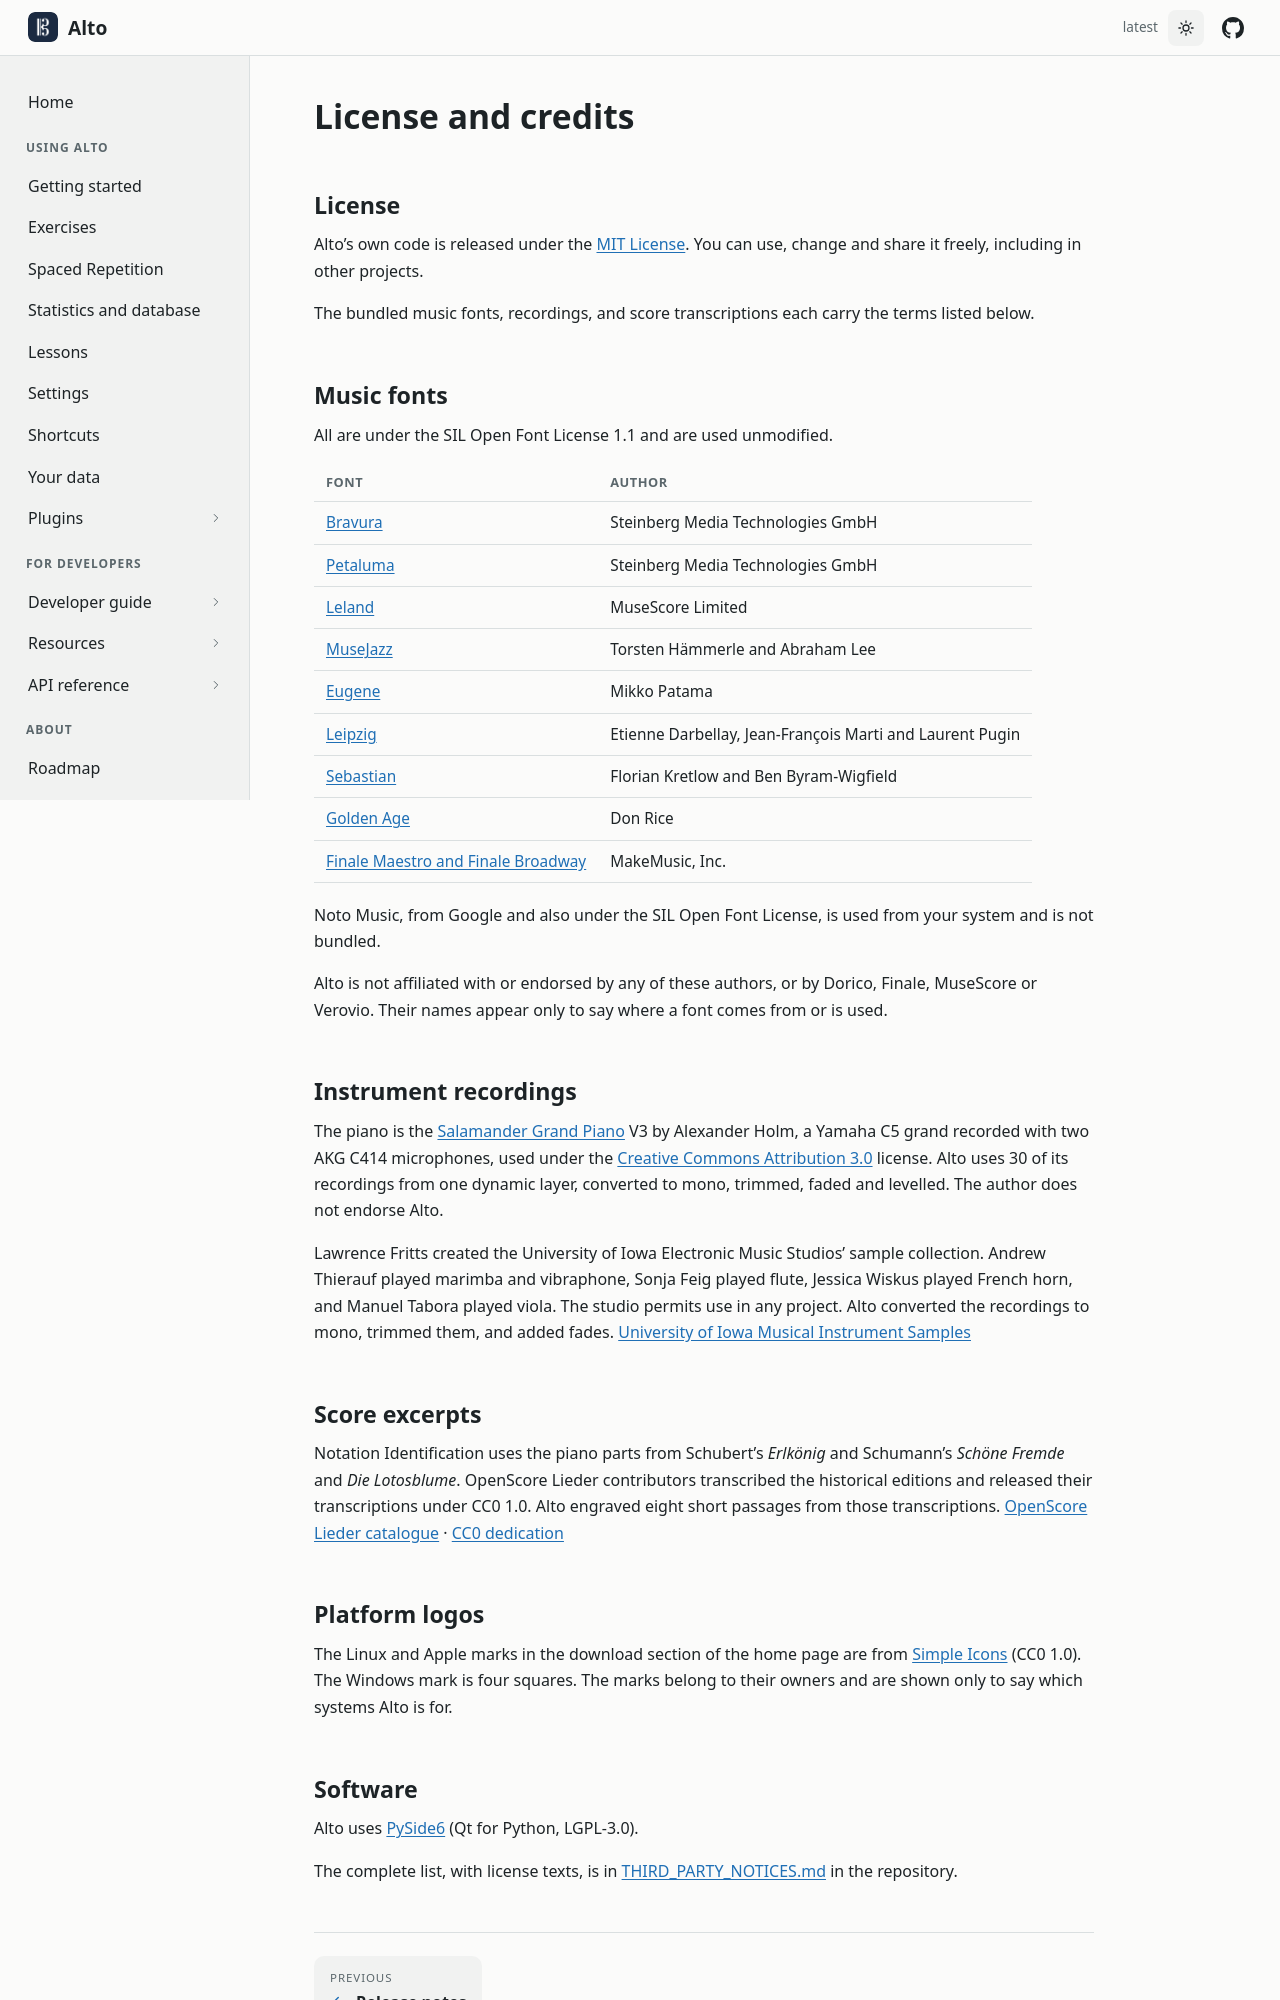

repository: altosaurus/alto · page: credits/index.html · generator: sphinx

---
title: License and credits
nav_order: 12
nav_group: About
permalink: /credits/
---
## License

Alto's own code is released under the [MIT License]({{ '/LICENSE' | relative_url }}). You can use,
change and share it freely, including in other projects.

The bundled music fonts, recordings, and score transcriptions each carry the terms listed below.

## Music fonts

All are under the SIL Open Font License 1.1 and are used unmodified.

| Font | Author |
|---|---|
| [Bravura](https://github.com/steinbergmedia/bravura) | Steinberg Media Technologies GmbH |
| [Petaluma](https://github.com/steinbergmedia/petaluma) | Steinberg Media Technologies GmbH |
| [Leland](https://github.com/musescore/MuseScore/tree/main/fonts/leland) | MuseScore Limited |
| [MuseJazz](https://github.com/musescore/MuseScore/tree/main/fonts/musejazz) | Torsten Hämmerle and Abraham Lee |
| [Eugene](https://github.com/mikkopatama/eugenefont) | Mikko Patama |
| [Leipzig](https://github.com/rism-digital/leipzig) | Etienne Darbellay, Jean-François Marti and Laurent Pugin |
| [Sebastian](https://github.com/fkretlow/sebastian) | Florian Kretlow and Ben Byram-Wigfield |
| [Golden Age](https://github.com/benwiggy/GoldenAge) | Don Rice |
| [Finale Maestro and Finale Broadway](https://github.com/musescore/MuseScore/tree/main/fonts) | MakeMusic, Inc. |

Noto Music, from Google and also under the SIL Open Font License, is used from your system and is not bundled.

Alto is not affiliated with or endorsed by any of these authors, or by Dorico, Finale, MuseScore or Verovio. Their names
appear only to say where a font comes from or is used.

## Instrument recordings

The piano is the [Salamander Grand Piano](https://sfzinstruments.github.io/pianos/salamander) V3 by Alexander Holm, a Yamaha C5
grand recorded with two AKG C414 microphones, used under the
[Creative Commons Attribution 3.0](https://creativecommons.org/licenses/by/3.0/) license. Alto uses 30 of its recordings from one
dynamic layer, converted to mono, trimmed, faded and levelled. The author does not endorse Alto.

Lawrence Fritts created the University of Iowa Electronic Music Studios’ sample collection. Andrew Thierauf played
marimba and vibraphone, Sonja Feig played flute, Jessica Wiskus played French horn, and Manuel Tabora played viola.
The studio permits use in any project. Alto converted the recordings to mono, trimmed them, and added fades.
[University of Iowa Musical Instrument Samples](https://theremin.music.uiowa.edu/MIS.html)

## Score excerpts

Notation Identification uses the piano parts from Schubert’s *Erlkönig* and Schumann’s *Schöne Fremde* and *Die Lotosblume*.
OpenScore Lieder contributors transcribed the historical editions and released their transcriptions under CC0 1.0.
Alto engraved eight short passages from those transcriptions. [OpenScore Lieder catalogue](https://fourscoreandmore.org/openscore/lieder/) · [CC0 dedication](https://github.com/OpenScore/Lieder/blob/main/LICENSE.txt)

## Platform logos

The Linux and Apple marks in the download section of the home page are from [Simple Icons](https://simpleicons.org) (CC0 1.0). The
Windows mark is four squares. The marks belong to their owners and are shown only to say which systems Alto is for.
